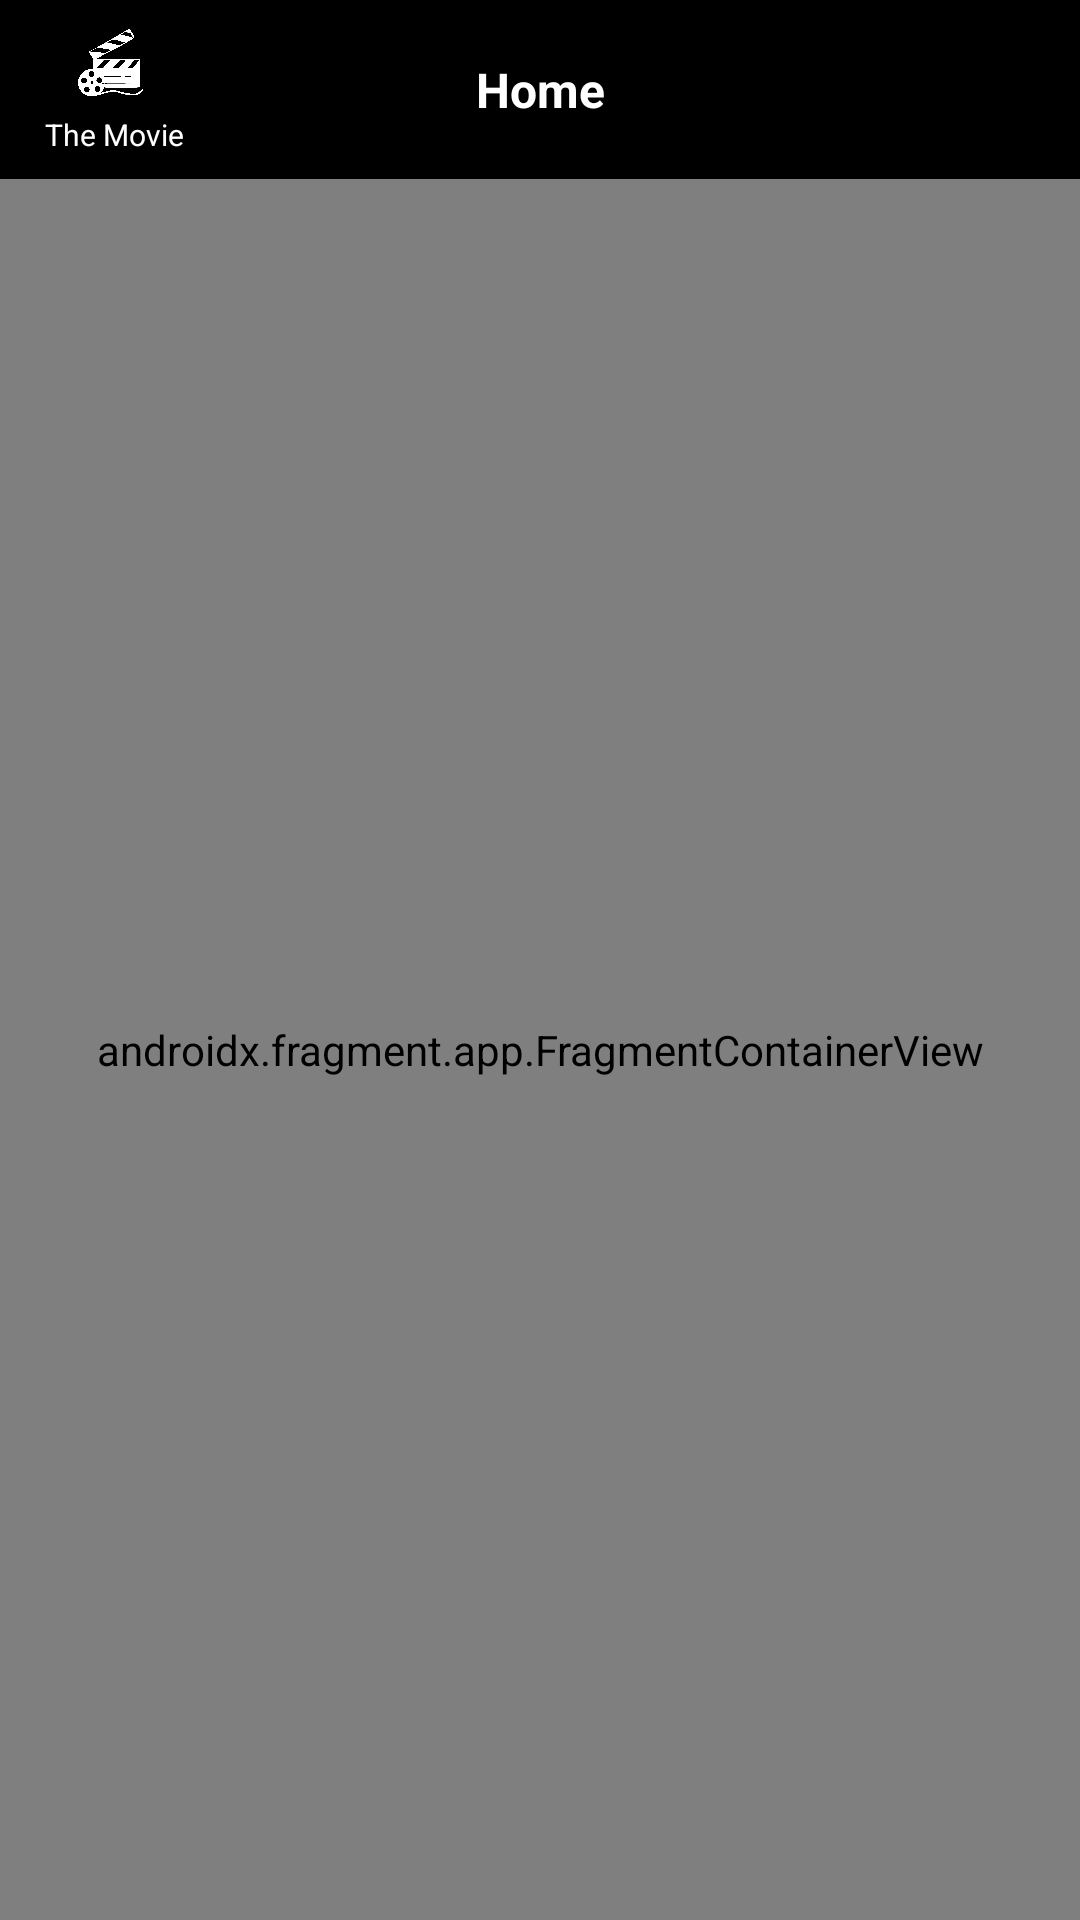

Reconstruct the res/layout file that produces this screen, plus the resources it refers to.
<!-- AndroidManifest.xml: application theme Theme.MovieApps -->
<!-- res/layout/activity_main.xml -->
<?xml version="1.0" encoding="utf-8"?>
<androidx.constraintlayout.widget.ConstraintLayout xmlns:android="http://schemas.android.com/apk/res/android"
    xmlns:app="http://schemas.android.com/apk/res-auto"
    xmlns:tools="http://schemas.android.com/tools"
    android:layout_width="match_parent"
    android:layout_height="match_parent"
    android:background="@color/black"
    tools:context=".view.main.MainActivity">


    <androidx.constraintlayout.widget.ConstraintLayout
        android:id="@+id/lyt_header"
        android:layout_width="match_parent"
        android:layout_height="wrap_content"
        android:padding="8dp"
        app:layout_constraintTop_toTopOf="parent"
        >


        

        <ImageView
            android:id="@+id/img_logo"
            android:layout_width="60dp"
            android:layout_height="30dp"
            android:src="@drawable/movie_logo"
            app:layout_constraintLeft_toLeftOf="parent"
            app:tint="@color/white"
            app:layout_constraintTop_toTopOf="parent"
            />

        <TextView
            android:layout_width="0dp"
            android:layout_height="wrap_content"
            android:textSize="10sp"
            app:layout_constraintLeft_toLeftOf="@id/img_logo"
            app:layout_constraintRight_toRightOf="@id/img_logo"
            app:layout_constraintTop_toBottomOf="@id/img_logo"
            android:text="The Movie"
            android:gravity="center"
            android:textColor="@color/white"/>


        <TextView
            android:layout_width="wrap_content"
            android:layout_height="wrap_content"
            android:text="Home"
            android:textStyle="bold"
            android:textSize="16sp"
            app:layout_constraintLeft_toLeftOf="parent"
            app:layout_constraintRight_toRightOf="parent"
            app:layout_constraintTop_toTopOf="parent"
            app:layout_constraintBottom_toBottomOf="parent"
            android:textColor="@color/white"/>


    </androidx.constraintlayout.widget.ConstraintLayout>

    <androidx.fragment.app.FragmentContainerView
        android:id="@+id/fragment_container"
        android:name="androidx.navigation.dynamicfeatures.fragment.DynamicNavHostFragment"
        android:layout_width="0dp"
        android:layout_height="0dp"
        app:layout_constraintLeft_toLeftOf="parent"
        app:layout_constraintRight_toRightOf="parent"
        app:layout_constraintTop_toBottomOf="@id/lyt_header"
        app:layout_constraintBottom_toBottomOf="parent"
        app:navGraph="@navigation/navigation_main"
        tools:ignore="FragmentTagUsage" />

</androidx.constraintlayout.widget.ConstraintLayout>
<!-- resources referenced by this layout -->
<resources>
  <color name="black">#FF000000</color>
  <color name="white">#FFFFFFFF</color>
  <!-- drawable movie_logo: png bitmap (drawable-v24, 190958 bytes) -->
  <style name="Theme.MovieApps" parent="Theme.MaterialComponents.DayNight.NoActionBar">
          
          <item name="colorPrimary">@color/colorPrimary</item>
          <item name="colorPrimaryVariant">@color/colorPrimaryVariant</item>
          <item name="colorOnPrimary">@color/black</item>
          
          <item name="colorSecondary">@color/colorSecondary</item>
          <item name="colorSecondaryVariant">@color/colorSecondaryVariant</item>
          <item name="colorOnSecondary">@color/black</item>
          
          <item name="android:statusBarColor" tools:targetApi="l">?attr/colorPrimaryVariant</item>
          
      </style>
  <color name="colorPrimary">#FF6200EE</color>
  <color name="colorPrimaryVariant">#FF000000</color>
  <color name="colorSecondary">#FFFFFFFF</color>
  <color name="colorSecondaryVariant">#FF018786</color>
</resources>
